Image classification data set "data" (zcsd/Multi_Classifier on GitHub). Class labels (8): counter reinforcement, heel counter, heel cap, heel lining, lining, sockliner, sole, vamp.

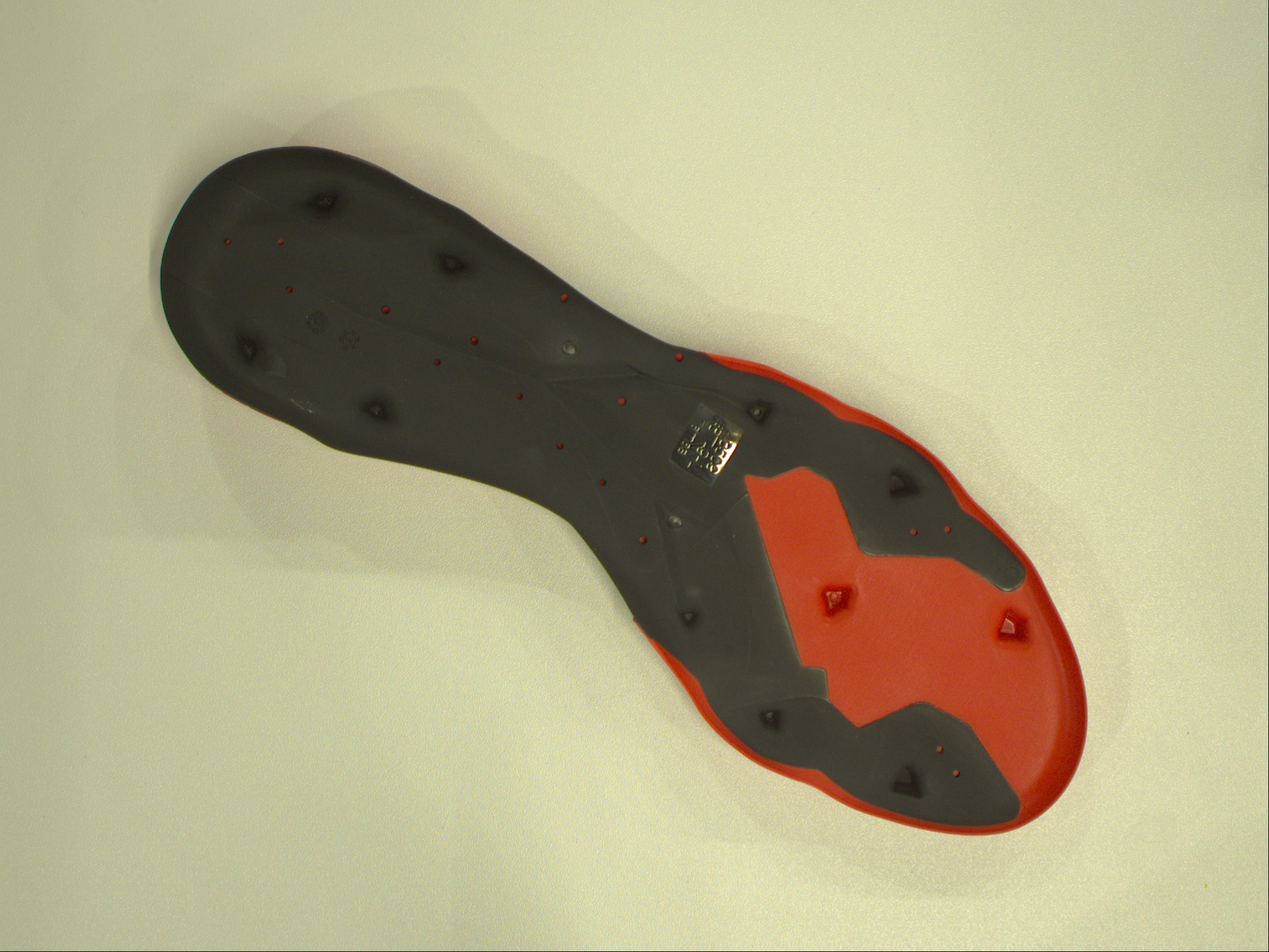
Label: sole

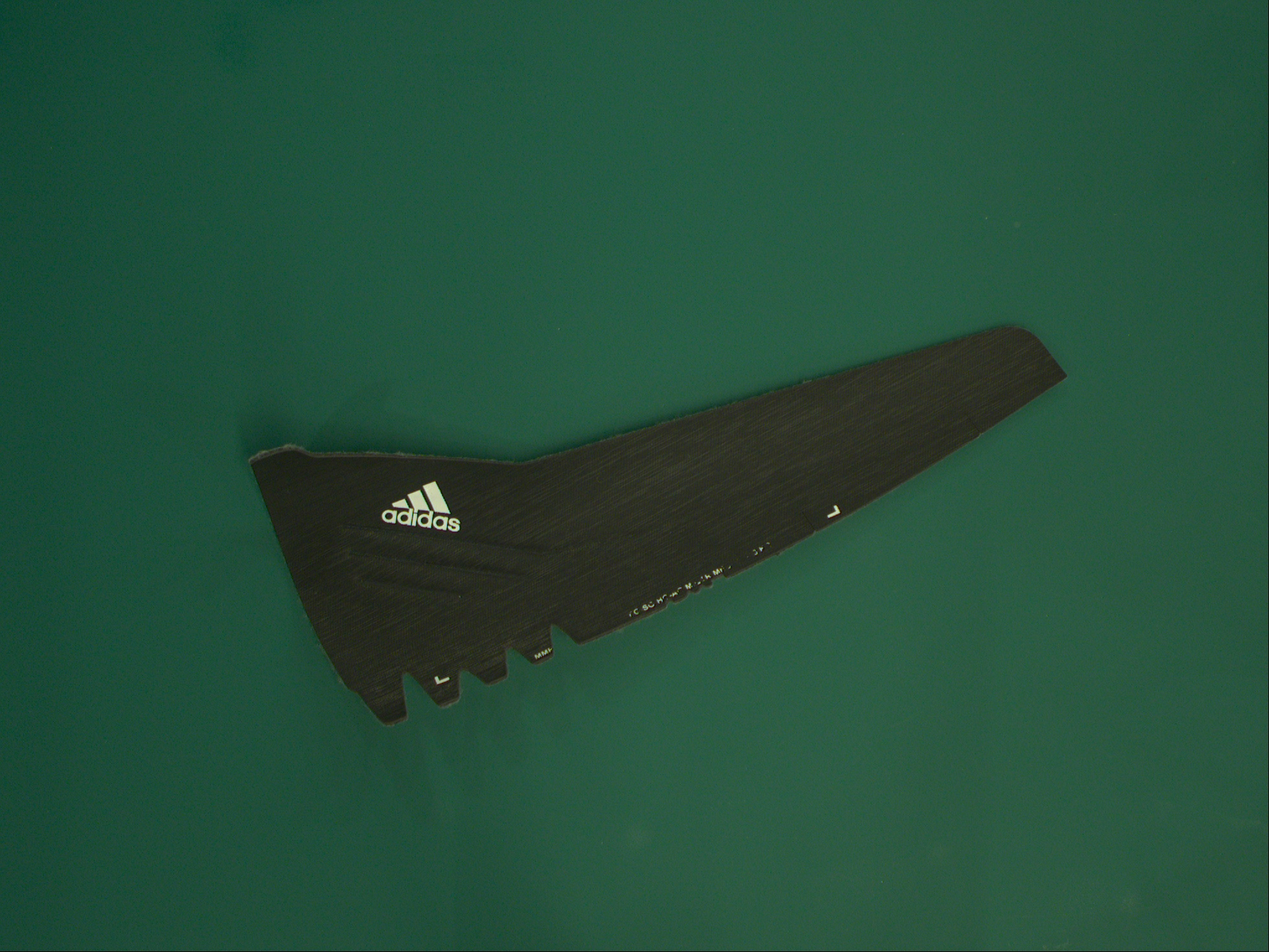
Label: heel counter

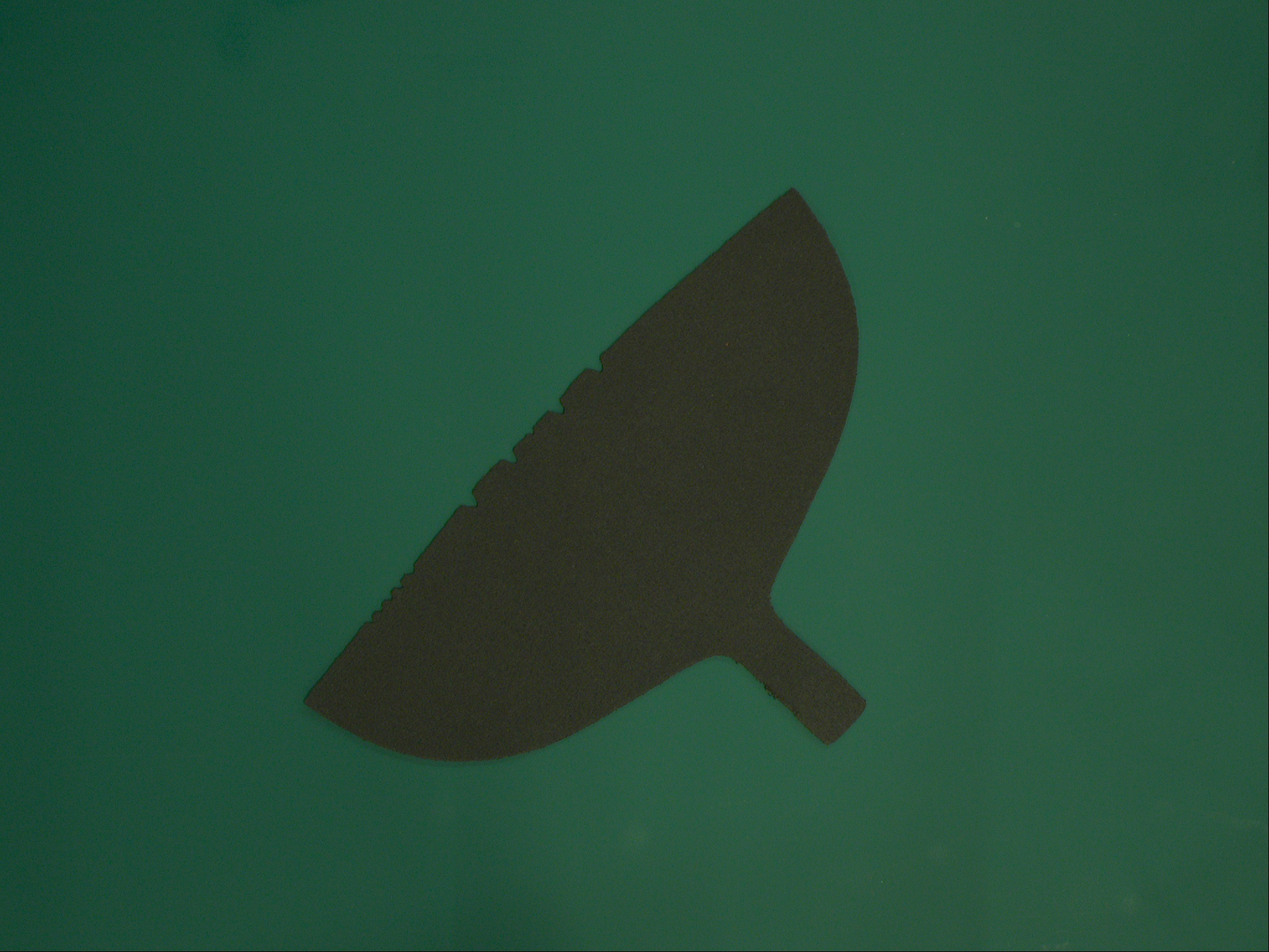
Label: heel lining

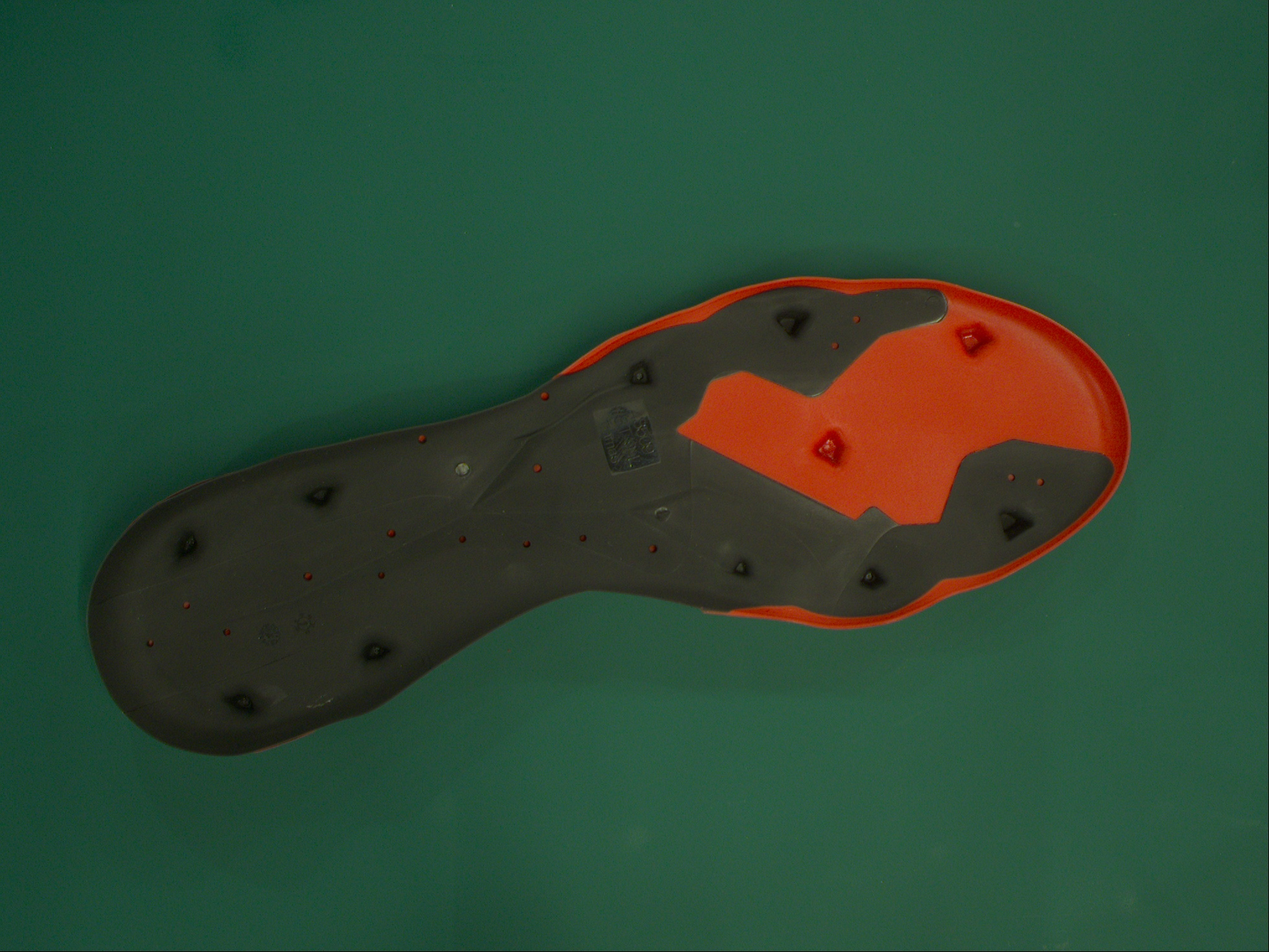
Label: sole

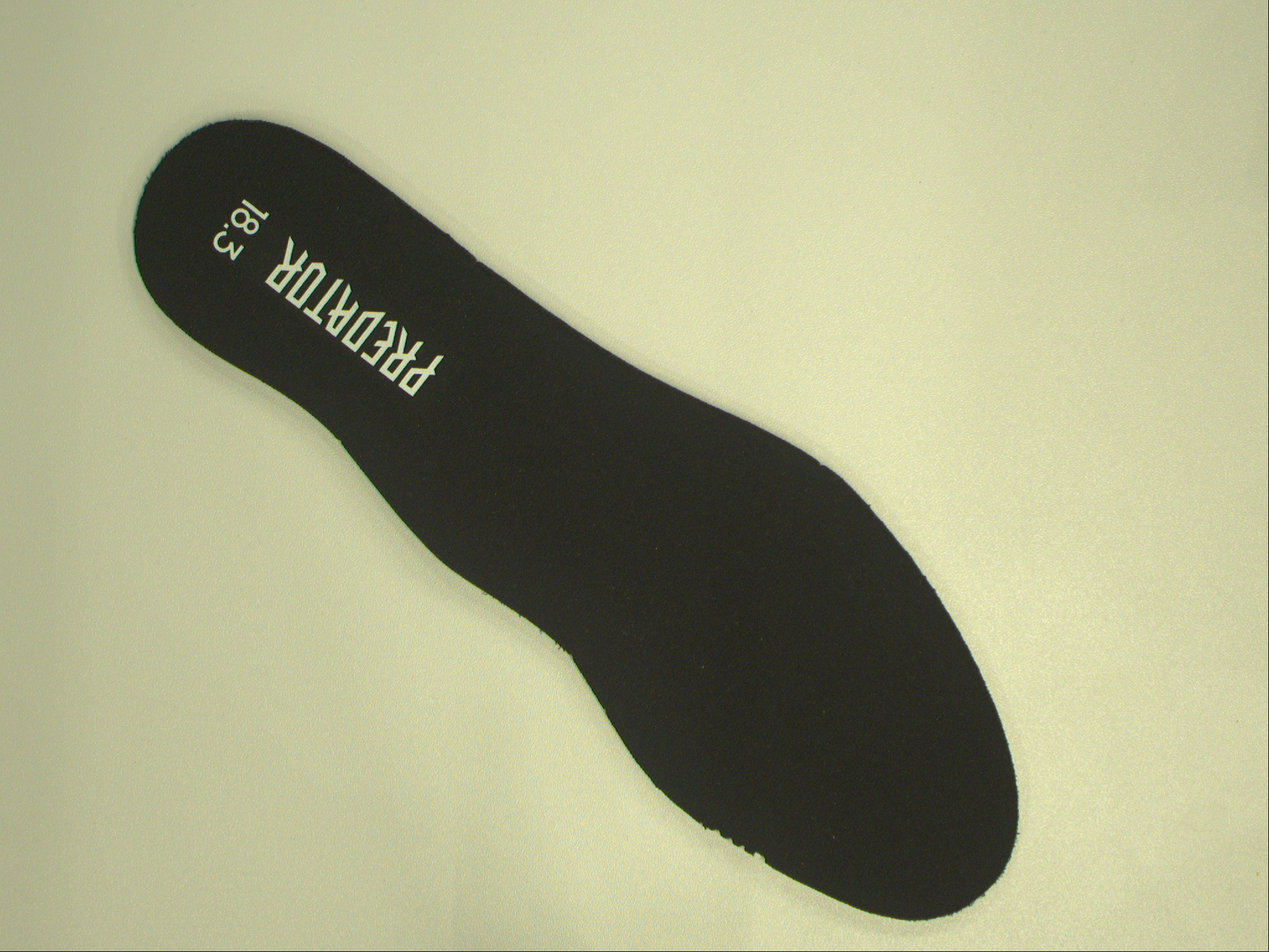
Label: sockliner

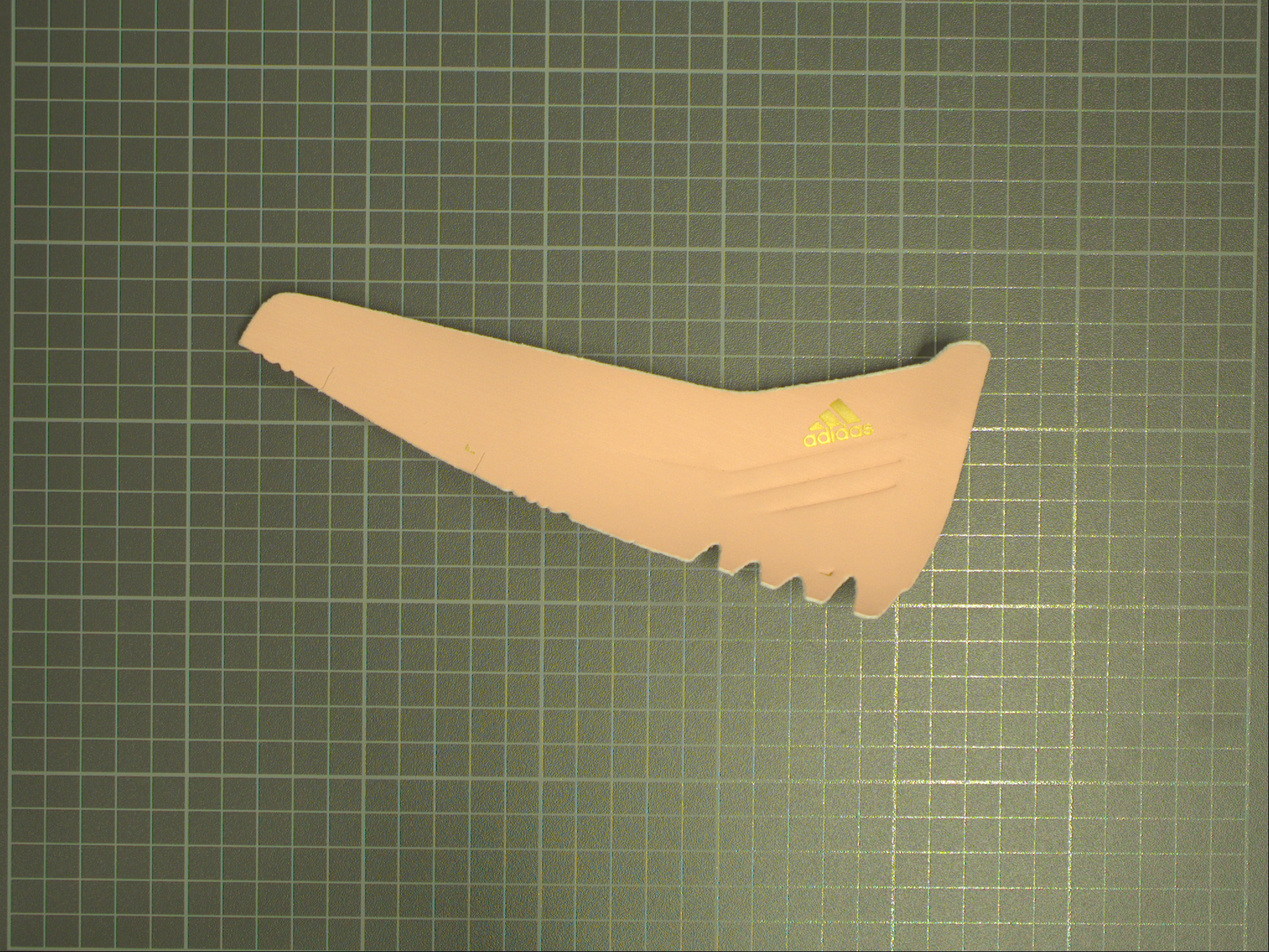
Label: heel counter
